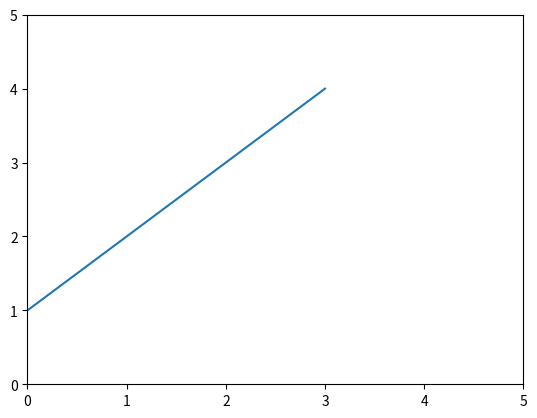
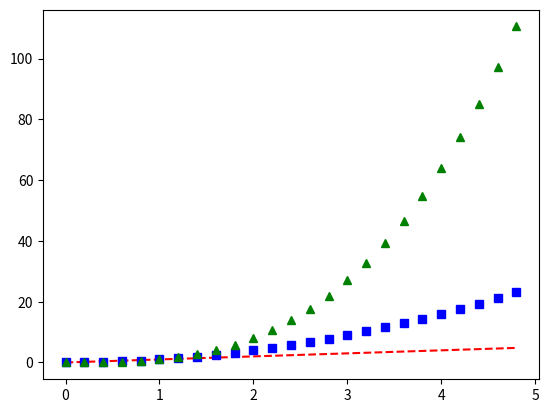
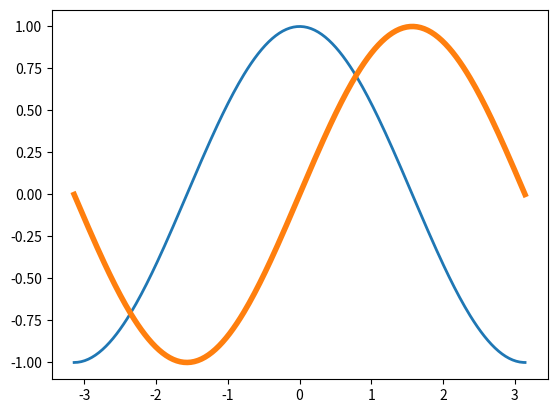
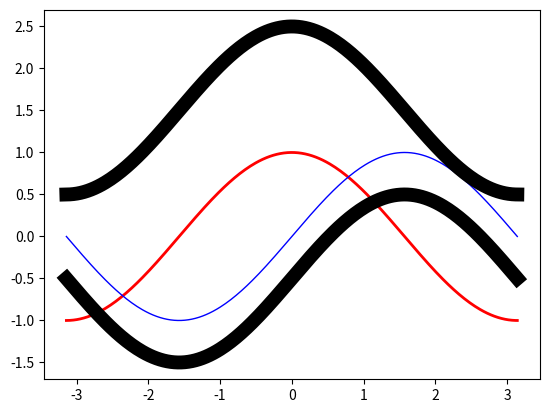
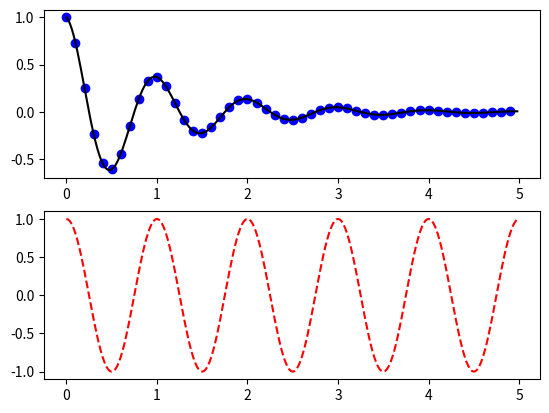
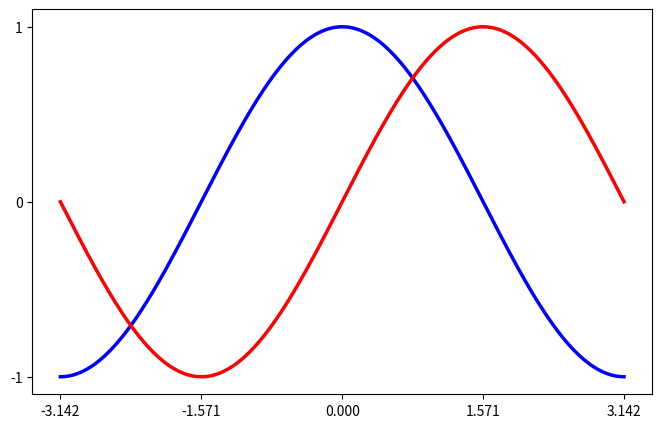
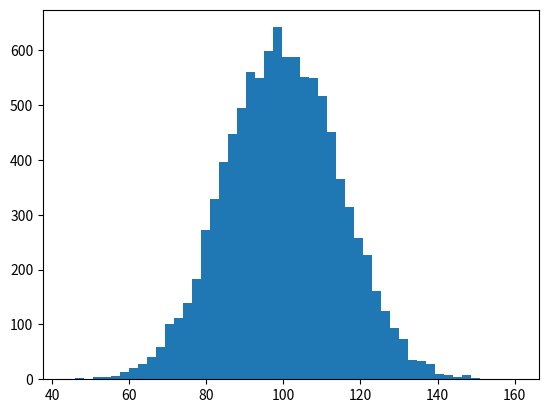

Reproduce these figures in Python, in order. (Note: this script raises an exception after producing the figures.)
#! /usr/bin/env python3
# -*- coding: utf-8 -*-

import numpy as np # for easy generation of arrays
import matplotlib.pyplot as plt

# tips: use figure() or figure(n) to create a new figure.
# when you execute

# figure 1, easiest one, only y label.
plt.figure(1)
plt.plot([1,2,3,4]) 
plt.axis([0, 5, 0, 5])
plt.show()

# figure 2, different format styles of lines
plt.figure(2)
t = np.arange(0., 5., 0.2) # evenly sampled time at 200ms intervals
plt.plot(t, t, 'r--', t, t**2, 'bs', t, t**3, 'g^') # red dashes, blue squares and green triangles
plt.show()

# figure 3, control line properties
plt.figure(3)
x = np.linspace(-np.pi, np.pi, 256, endpoint=True)
y1, y2 = np.cos(x), np.sin(x)
plt.plot(x,y1, linewidth = 2.0)
plt.plot(x,y2, linewidth = 4.0)
plt.show()

# figure 4, Line2D format, more line properties settings
plt.figure(4)
line1, line2 = plt.plot(x, y1, x, y2)
plt.setp(line1, color='r', linewidth = 2.0) # line in red
plt.setp(line2, color='b', linewidth = 1.0) # line in blue
  # or you can do this in another format
lines = plt.plot(x, y1+1.5, x, y2-0.5)
plt.setp(lines, color='k', linewidth = 10.0) # lines in black
plt.show()
  # you can call the setp() function with a line or lines to see their line properties.
plt.setp(lines)

# figure 5, multiple figures
plt.figure(5)
def f(t):
    return np.exp(-t) * np.cos(2*np.pi*t)

t1 = np.arange(0.0, 5.0, 0.1)
t2 = np.arange(0.0, 5.0, 0.02)

plt.subplot(211)
plt.plot(t1, f(t1), 'bo', t2, f(t2), 'k')

plt.subplot(2,1,2)
plt.plot(t2, np.cos(2*np.pi*t2), 'r--')
plt.show()

# figure 6, setting ticks and tick labels
plt.figure(6, figsize=(8,5), dpi=80)
plt.subplot(111)
X = np.linspace(-np.pi, np.pi, 256,endpoint=True)
C,S = np.cos(X), np.sin(X)

plt.plot(X, C, color="blue", linewidth=2.5, linestyle="-")
plt.plot(X, S, color="red", linewidth=2.5, linestyle="-")

plt.xlim(X.min()*1.1, X.max()*1.1)
plt.xticks([-np.pi, -np.pi/2, 0, np.pi/2, np.pi])
# plt.xticks([-np.pi, -np.pi/2, 0, np.pi/2, np.pi], [r'$-\pi$', r'$-\pi/2$', r'$0$', r'$+\pi/2$', r'$+\pi$'])
plt.ylim(C.min()*1.1,C.max()*1.1)
plt.yticks([-1, 0, +1])
# plt.yticks([-1, 0, +1], [r'$-1$', r'$0$', r'$+1$'])
plt.show()

# figure 7, annotate simple text in figure
plt.figure(7)
np.random.seed(19680801) # don't mind what these data are, just focus on the text parts.
mu, sigma = 100, 15
x = mu + sigma * np.random.randn(10000)
n, bins, patches = plt.hist(x, 50, normed=1, facecolor='g', alpha=0.75)
plt.xlabel('Smarts', fontsize=14,color='red')
plt.ylabel('Probability')
plt.title('Histogram of IQ')
plt.text(60, .025, r'$\mu=100,\ \sigma=15$')
plt.axis([40, 160, 0, 0.03])
plt.grid(True)
plt.show()

